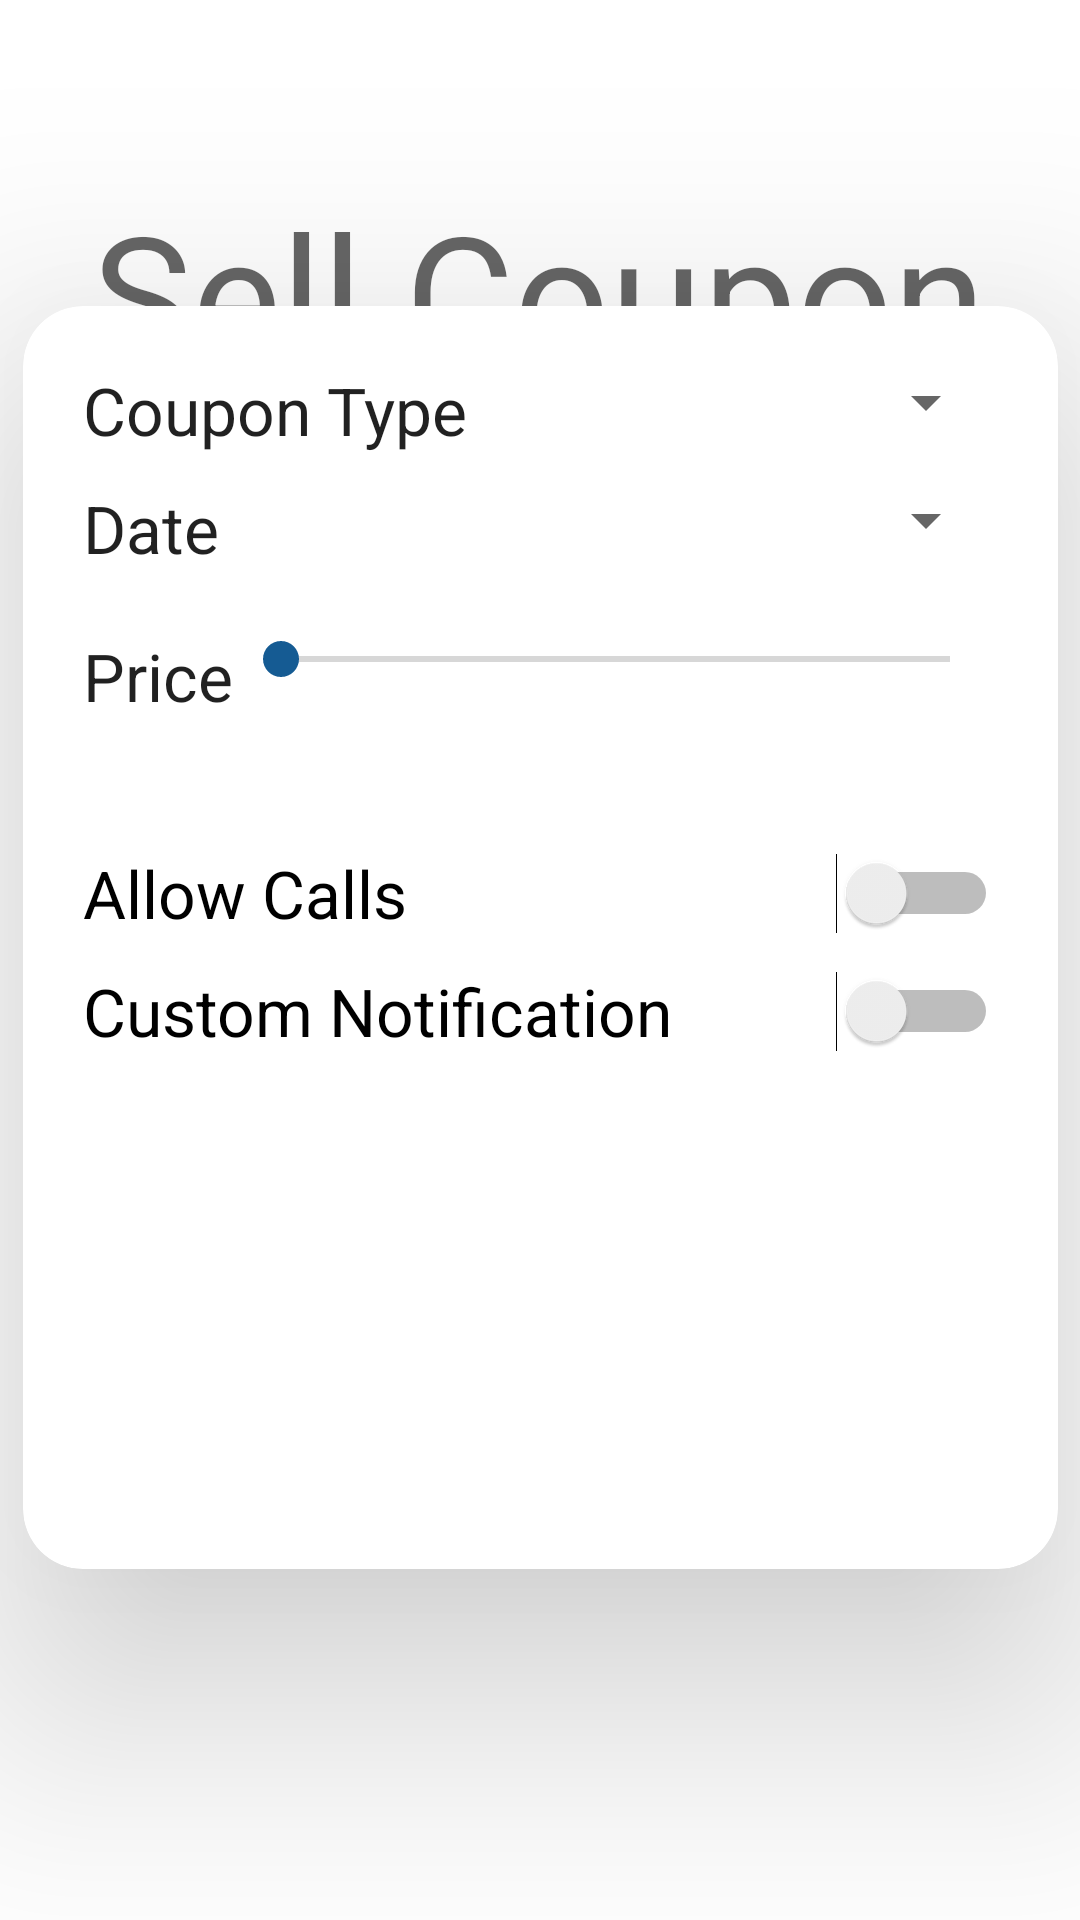

Write the Android layout XML for this screen, with the resource values it uses.
<!-- AndroidManifest.xml: application theme Theme.RoparMarketplace -->
<!-- res/layout/activity_coupon_sell_details.xml -->
<?xml version="1.0" encoding="utf-8"?>
<androidx.constraintlayout.widget.ConstraintLayout xmlns:android="http://schemas.android.com/apk/res/android"
    xmlns:app="http://schemas.android.com/apk/res-auto"
    xmlns:tools="http://schemas.android.com/tools"
    android:layout_width="match_parent"
    android:layout_height="match_parent"
    tools:context=".couponSellDetails.coupon_sell_details">


    <TextView
        android:id="@+id/textView7"
        android:layout_width="wrap_content"
        android:layout_height="wrap_content"
        android:text="@string/sell_coupon"
        android:textAppearance="@style/TextAppearance.AppCompat.Display3"
        app:layout_constraintBottom_toBottomOf="parent"
        app:layout_constraintEnd_toEndOf="parent"
        app:layout_constraintHorizontal_bias="0.495"
        app:layout_constraintStart_toStartOf="parent"
        app:layout_constraintTop_toTopOf="parent"
        app:layout_constraintVertical_bias="0.106" />

    <androidx.cardview.widget.CardView
        android:layout_width="345dp"
        android:layout_height="421dp"
        android:layout_margin="10dp"
        android:padding="10dp"
        app:cardCornerRadius="20dp"
        app:cardElevation="50dp"
        app:contentPadding="10dp"
        app:layout_constraintBottom_toBottomOf="parent"
        app:layout_constraintEnd_toEndOf="parent"
        app:layout_constraintStart_toStartOf="parent"
        app:layout_constraintTop_toTopOf="parent"
        app:layout_constraintVertical_bias="0.462">

        <LinearLayout
            android:layout_width="match_parent"
            android:layout_height="wrap_content"
            android:orientation="vertical"
            android:padding="10dp">

            <LinearLayout
                android:layout_width="match_parent"
                android:layout_height="match_parent"
                android:layout_marginBottom="10dp"
                android:orientation="horizontal">

                <TextView
                    android:id="@+id/textView5"
                    android:layout_width="wrap_content"
                    android:layout_height="wrap_content"
                    android:text="@string/coupon_type"
                    android:textAppearance="@style/TextAppearance.AppCompat.Large" />

                <Spinner
                    android:id="@+id/spinner"
                    android:layout_width="match_parent"
                    android:layout_height="wrap_content" />
            </LinearLayout>

            <LinearLayout
                android:layout_width="match_parent"
                android:layout_height="match_parent"
                android:layout_marginBottom="10dp"
                android:orientation="horizontal">

                <TextView
                    android:id="@+id/textView2"
                    android:layout_width="wrap_content"
                    android:layout_height="wrap_content"
                    android:text="@string/coupon_date"
                    android:textAppearance="@style/TextAppearance.AppCompat.Large" />

                <Spinner
                    android:id="@+id/spinner2"
                    android:layout_width="match_parent"
                    android:layout_height="wrap_content"
                    android:layout_weight="1" />
            </LinearLayout>

            <LinearLayout
                android:layout_width="match_parent"
                android:layout_height="wrap_content"
                android:layout_marginTop="10dp"
                android:layout_marginBottom="10dp"
                android:orientation="horizontal">

                <TextView
                    android:id="@+id/textView"
                    android:layout_width="wrap_content"
                    android:layout_height="wrap_content"
                    android:text="@string/coupon_price"
                    android:textAppearance="@style/TextAppearance.AppCompat.Large" />

                <LinearLayout
                    android:layout_width="match_parent"
                    android:layout_height="wrap_content"
                    android:orientation="vertical">

                    <SeekBar
                        android:id="@+id/seekBar"
                        android:layout_width="match_parent"
                        android:layout_height="wrap_content"
                        android:layout_weight="1" />

                    <TextView
                        android:id="@+id/price_display"
                        android:layout_width="wrap_content"
                        android:layout_height="wrap_content"
                        android:layout_marginLeft="60dp"
                        android:layout_weight="1"
                        android:padding="10dp"
                        android:textAppearance="@style/TextAppearance.AppCompat.Medium"
                        tools:text="price_display" />

                </LinearLayout>

            </LinearLayout>

            <Switch
                android:id="@+id/switch1"
                android:layout_width="match_parent"
                android:layout_height="wrap_content"
                android:layout_marginBottom="10dp"
                android:text="@string/allow_calls"
                android:textAppearance="@style/TextAppearance.AppCompat.Large" />

            <Switch
                android:id="@+id/switch2"
                android:layout_width="match_parent"
                android:layout_height="wrap_content"
                android:layout_marginBottom="10dp"
                android:text="@string/sent_custom_notification"
                android:textAppearance="@style/TextAppearance.AppCompat.Large" />

            <LinearLayout
                android:layout_width="match_parent"
                android:layout_height="match_parent"
                android:gravity="center_horizontal|center_vertical"
                android:orientation="horizontal">

                <com.google.android.material.textfield.TextInputLayout
                    android:id="@+id/tvCustomNotification"
                    android:layout_width="220dp"
                    android:layout_height="wrap_content">

                    <com.google.android.material.textfield.TextInputEditText
                        android:id="@+id/tvCustomNotification2"
                        android:layout_width="match_parent"
                        android:layout_height="wrap_content"
                        android:layout_marginBottom="10dp"
                        android:background="@color/blue_faded"
                        android:maxLength="75"
                        android:maxLines="2"
                        android:visibility="gone"
                        tools:visibility="visible" />

                </com.google.android.material.textfield.TextInputLayout>

            </LinearLayout>

            <Button
                android:id="@+id/coupon_sell_done"
                android:layout_width="wrap_content"
                android:layout_height="wrap_content"
                android:layout_marginLeft="20dp"
                android:layout_weight="1"
                android:text="@string/done"
                android:visibility="gone"
                tools:visibility="visible" />

        </LinearLayout>

    </androidx.cardview.widget.CardView>


</androidx.constraintlayout.widget.ConstraintLayout>
<!-- resources referenced by this layout -->
<resources>
  <color name="blue_faded">#A7DBF3</color>
  <string name="allow_calls">Allow Calls</string>
  <string name="coupon_date">Date</string>
  <string name="coupon_price">Price</string>
  <string name="coupon_type">Coupon Type</string>
  <string name="done">Done</string>
  <string name="sell_coupon">Sell Coupon</string>
  <string name="sent_custom_notification">Custom Notification</string>
  <style name="Theme.RoparMarketplace" parent="Theme.MaterialComponents.DayNight.NoActionBar">
          
          <item name="colorPrimary">@color/blue_secondary</item>
          <item name="colorPrimaryVariant">@color/black</item>
          <item name="colorOnPrimary">@color/white</item>
          
          <item name="colorSecondary">@color/teal_200</item>
          <item name="colorSecondaryVariant">@color/teal_700</item>
          <item name="colorOnSecondary">@color/black</item>
          
          <item name="android:statusBarColor">?attr/colorPrimaryVariant</item>
          
      </style>
  <color name="blue_secondary">#0D6F9C</color>
  <color name="black">#FF000000</color>
  <color name="white">#FFFFFFFF</color>
  <color name="teal_200">#155B93</color>
  <color name="teal_700">#FF018786</color>
</resources>
